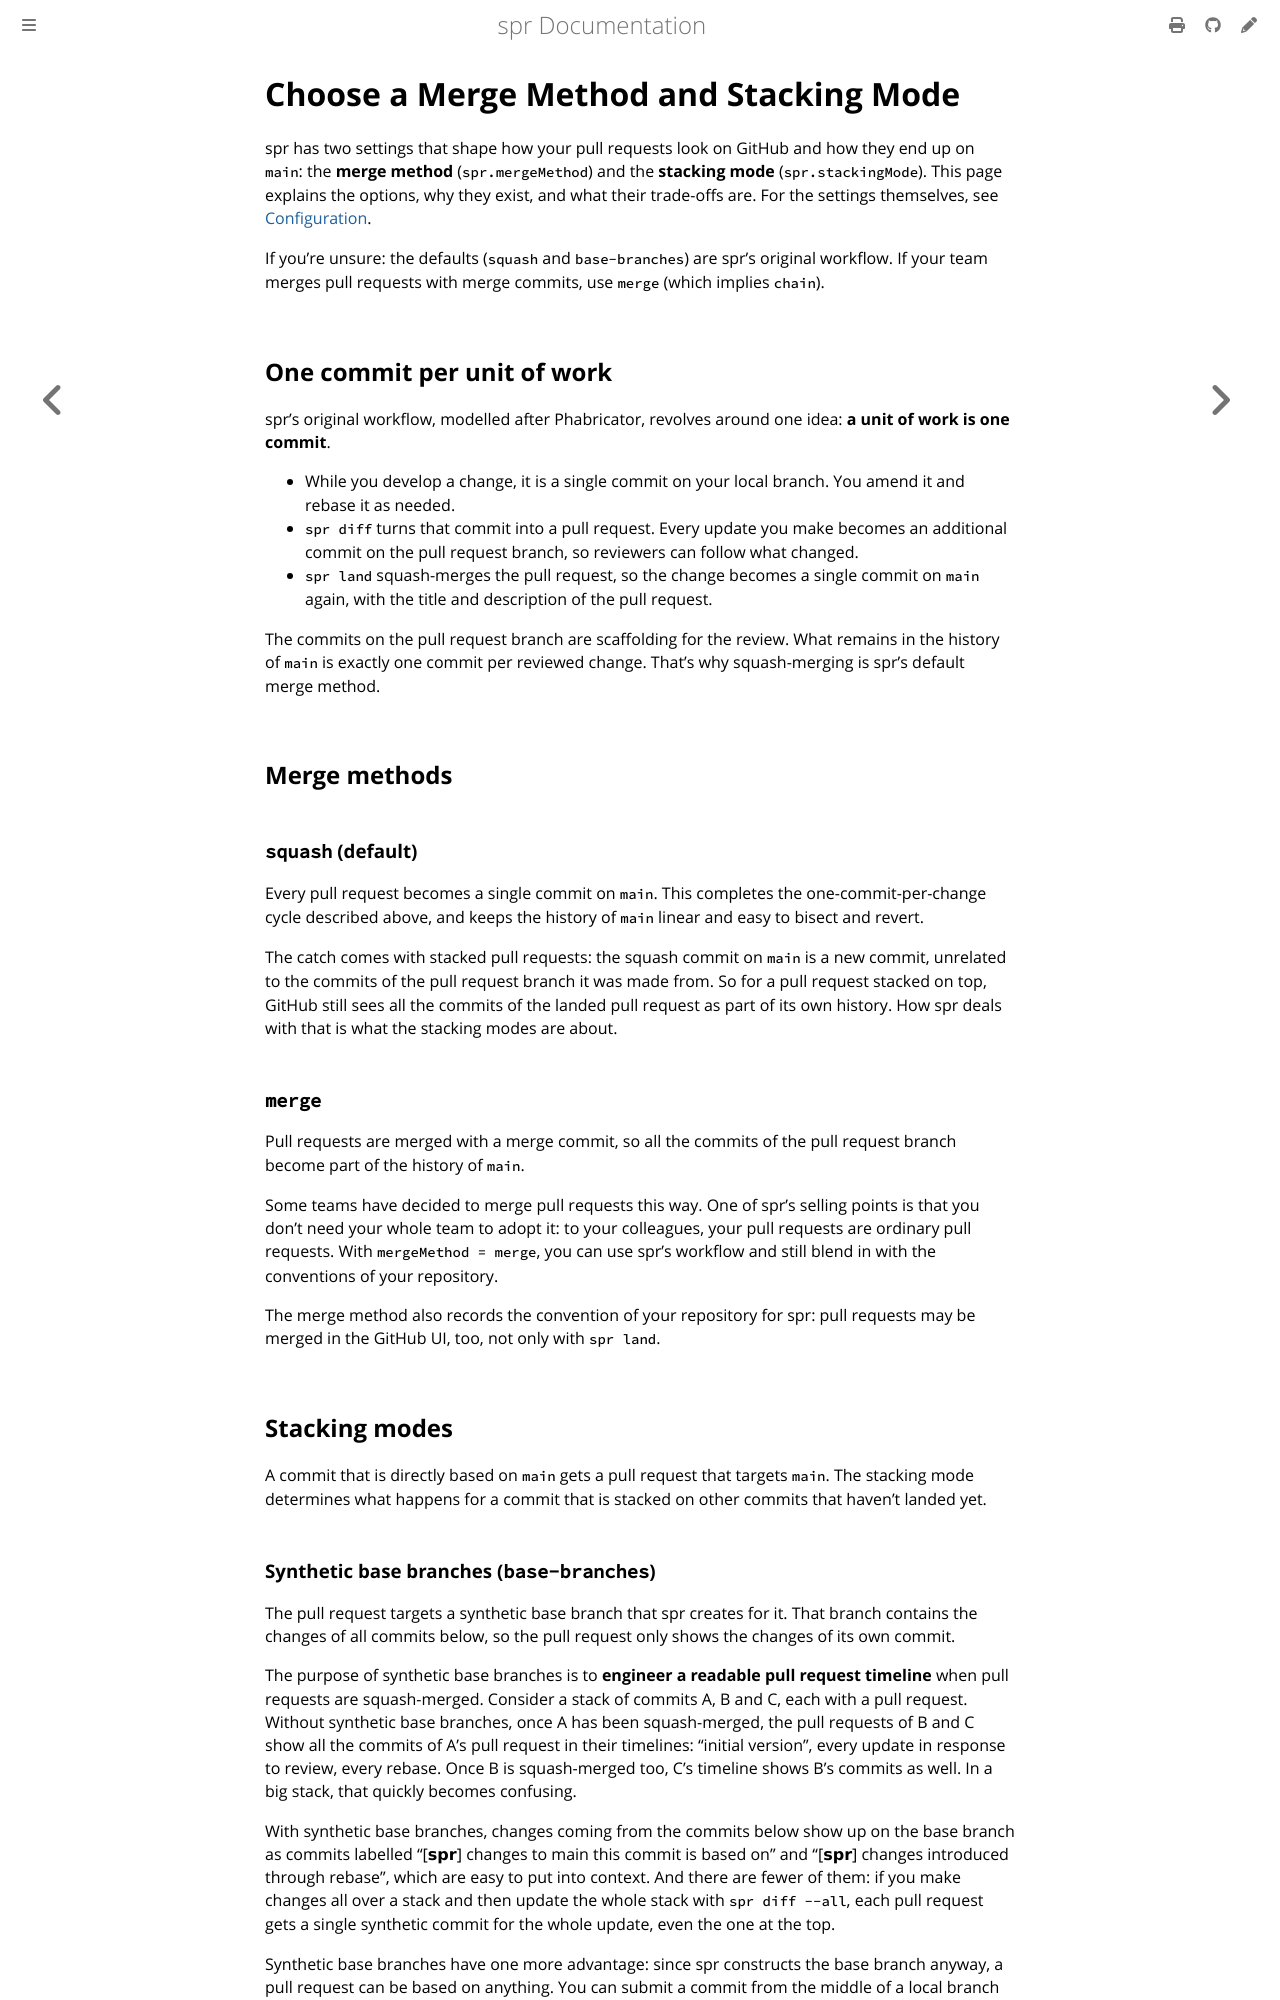

repository: spacedentist/spr · page: user/stacking-modes.html · generator: mdbook

# Choose a Merge Method and Stacking Mode

spr has two settings that shape how your pull requests look on GitHub and how they end up on `main`: the **merge method** (`spr.mergeMethod`) and the **stacking mode** (`spr.stackingMode`). This page explains the options, why they exist, and what their trade-offs are. For the settings themselves, see [Configuration](../reference/configuration.md).

If you're unsure: the defaults (`squash` and `base-branches`) are spr's original workflow. If your team merges pull requests with merge commits, use `merge` (which implies `chain`).

## One commit per unit of work

spr's original workflow, modelled after Phabricator, revolves around one idea: **a unit of work is one commit**.

- While you develop a change, it is a single commit on your local branch. You amend it and rebase it as needed.
- `spr diff` turns that commit into a pull request. Every update you make becomes an additional commit on the pull request branch, so reviewers can follow what changed.
- `spr land` squash-merges the pull request, so the change becomes a single commit on `main` again, with the title and description of the pull request.

The commits on the pull request branch are scaffolding for the review. What remains in the history of `main` is exactly one commit per reviewed change. That's why squash-merging is spr's default merge method.

## Merge methods

### `squash` (default)

Every pull request becomes a single commit on `main`. This completes the one-commit-per-change cycle described above, and keeps the history of `main` linear and easy to bisect and revert.

The catch comes with stacked pull requests: the squash commit on `main` is a new commit, unrelated to the commits of the pull request branch it was made from. So for a pull request stacked on top, GitHub still sees all the commits of the landed pull request as part of its own history. How spr deals with that is what the stacking modes are about.

### `merge`

Pull requests are merged with a merge commit, so all the commits of the pull request branch become part of the history of `main`.

Some teams have decided to merge pull requests this way. One of spr's selling points is that you don't need your whole team to adopt it: to your colleagues, your pull requests are ordinary pull requests. With `mergeMethod = merge`, you can use spr's workflow and still blend in with the conventions of your repository.

The merge method also records the convention of your repository for spr: pull requests may be merged in the GitHub UI, too, not only with `spr land`.

## Stacking modes

A commit that is directly based on `main` gets a pull request that targets `main`. The stacking mode determines what happens for a commit that is stacked on other commits that haven't landed yet.
